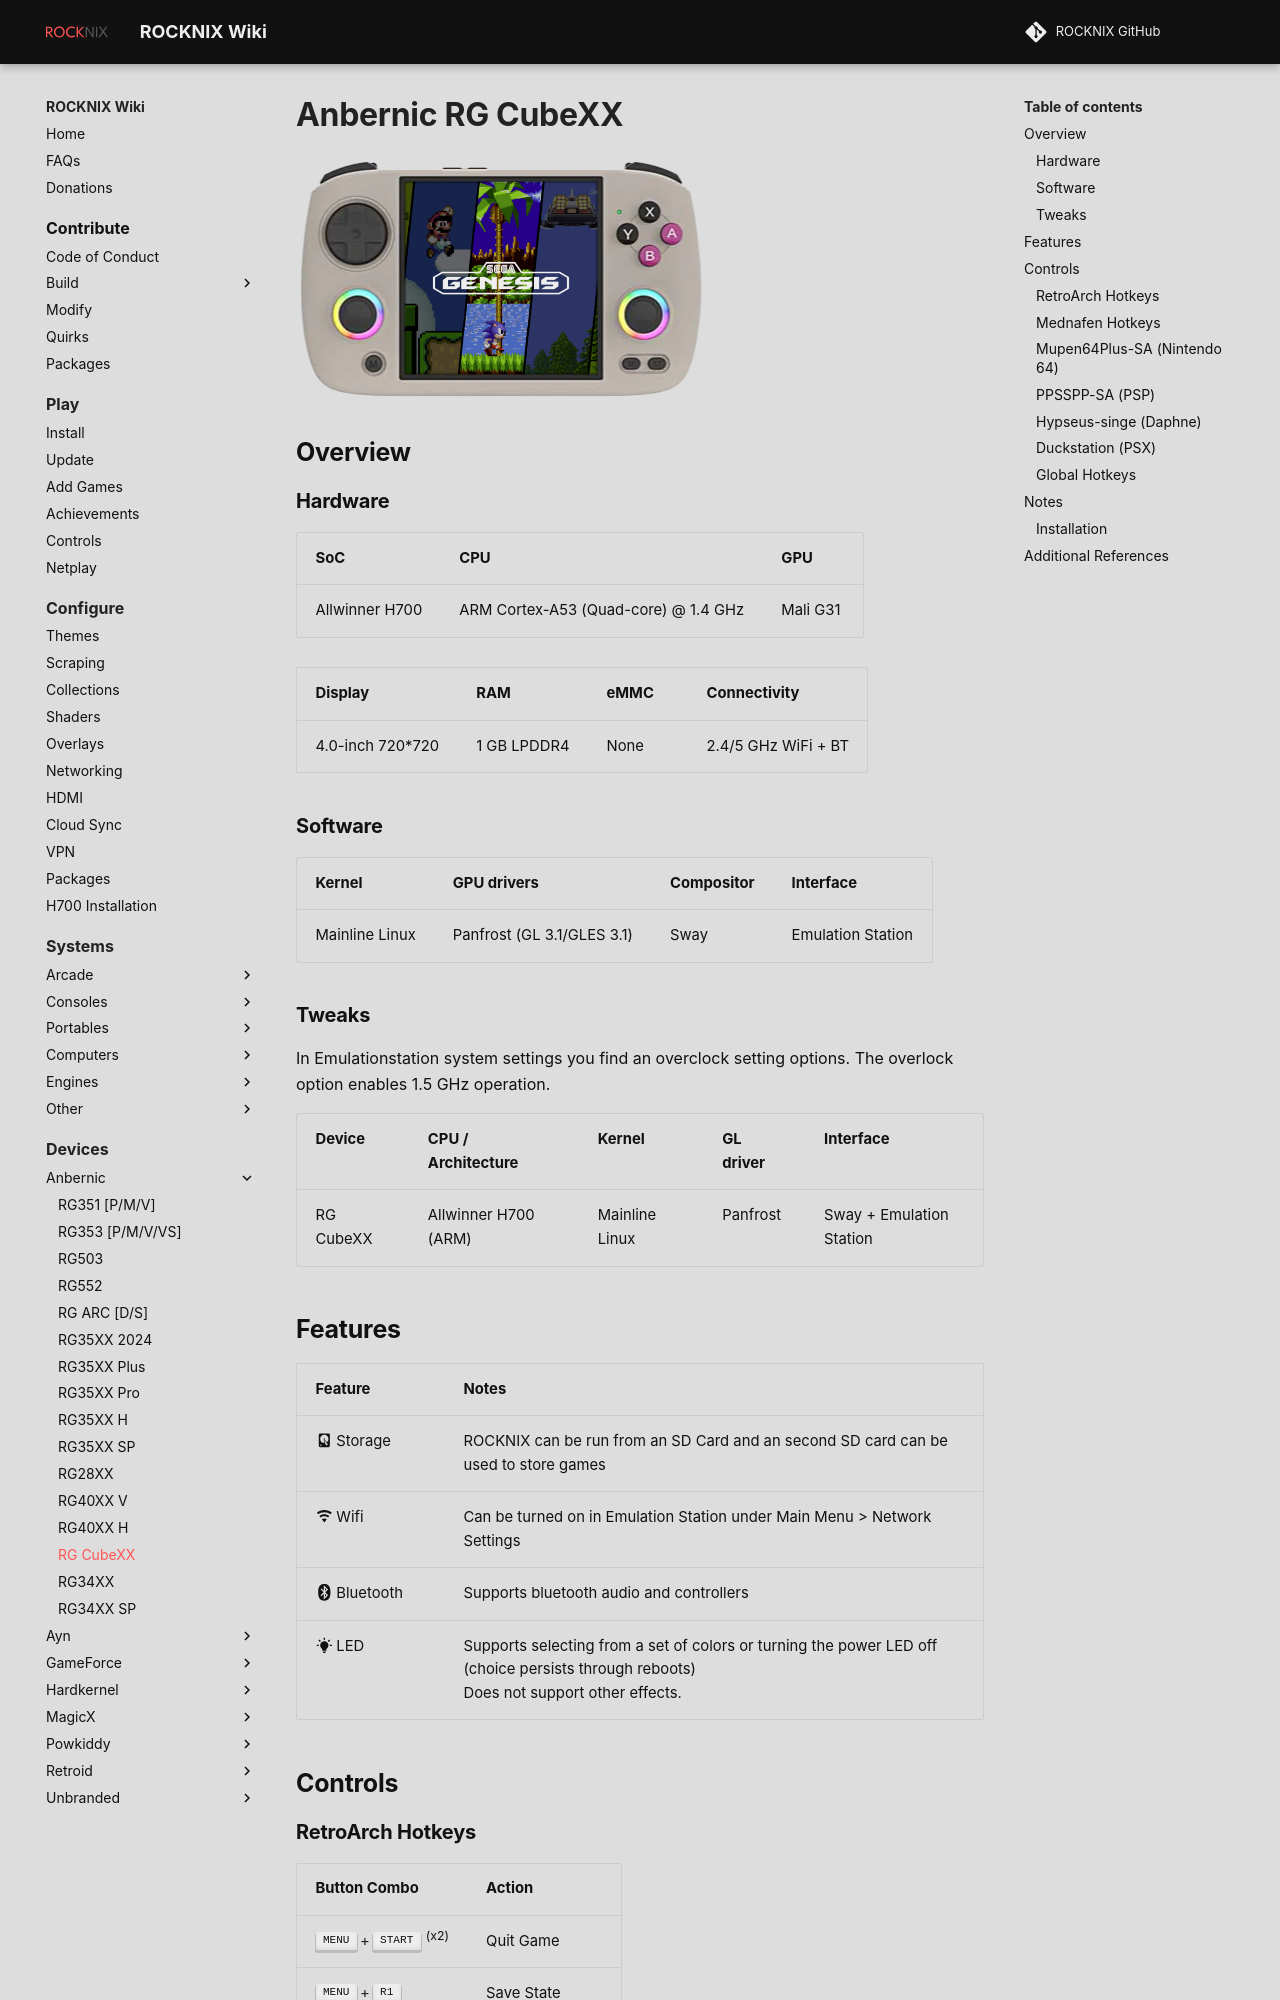

repository: stolen/rocknix.org · page: devices/anbernic/rg-cubexx/index.html · generator: mkdocs

# Anbernic RG CubeXX

![](../../_inc/images/devices/anbernic-rgcubexx.png){ .off-glb }

## Overview
{%set hw_display = '4.0-inch 720*720' %}
{%set hw_emmc = 'None' %}
{%set hw_connectivity = '2.4/5 GHz WiFi + BT' %}
{%set hw_ram = '1 GB LPDDR4' %}
{% include "platforms/h700.md" %}

| Device | CPU / Architecture | Kernel | GL driver | Interface |
| -- | -- | -- | -- | -- |
| RG CubeXX | Allwinner H700 (ARM) | Mainline Linux | Panfrost | Sway + Emulation Station |
